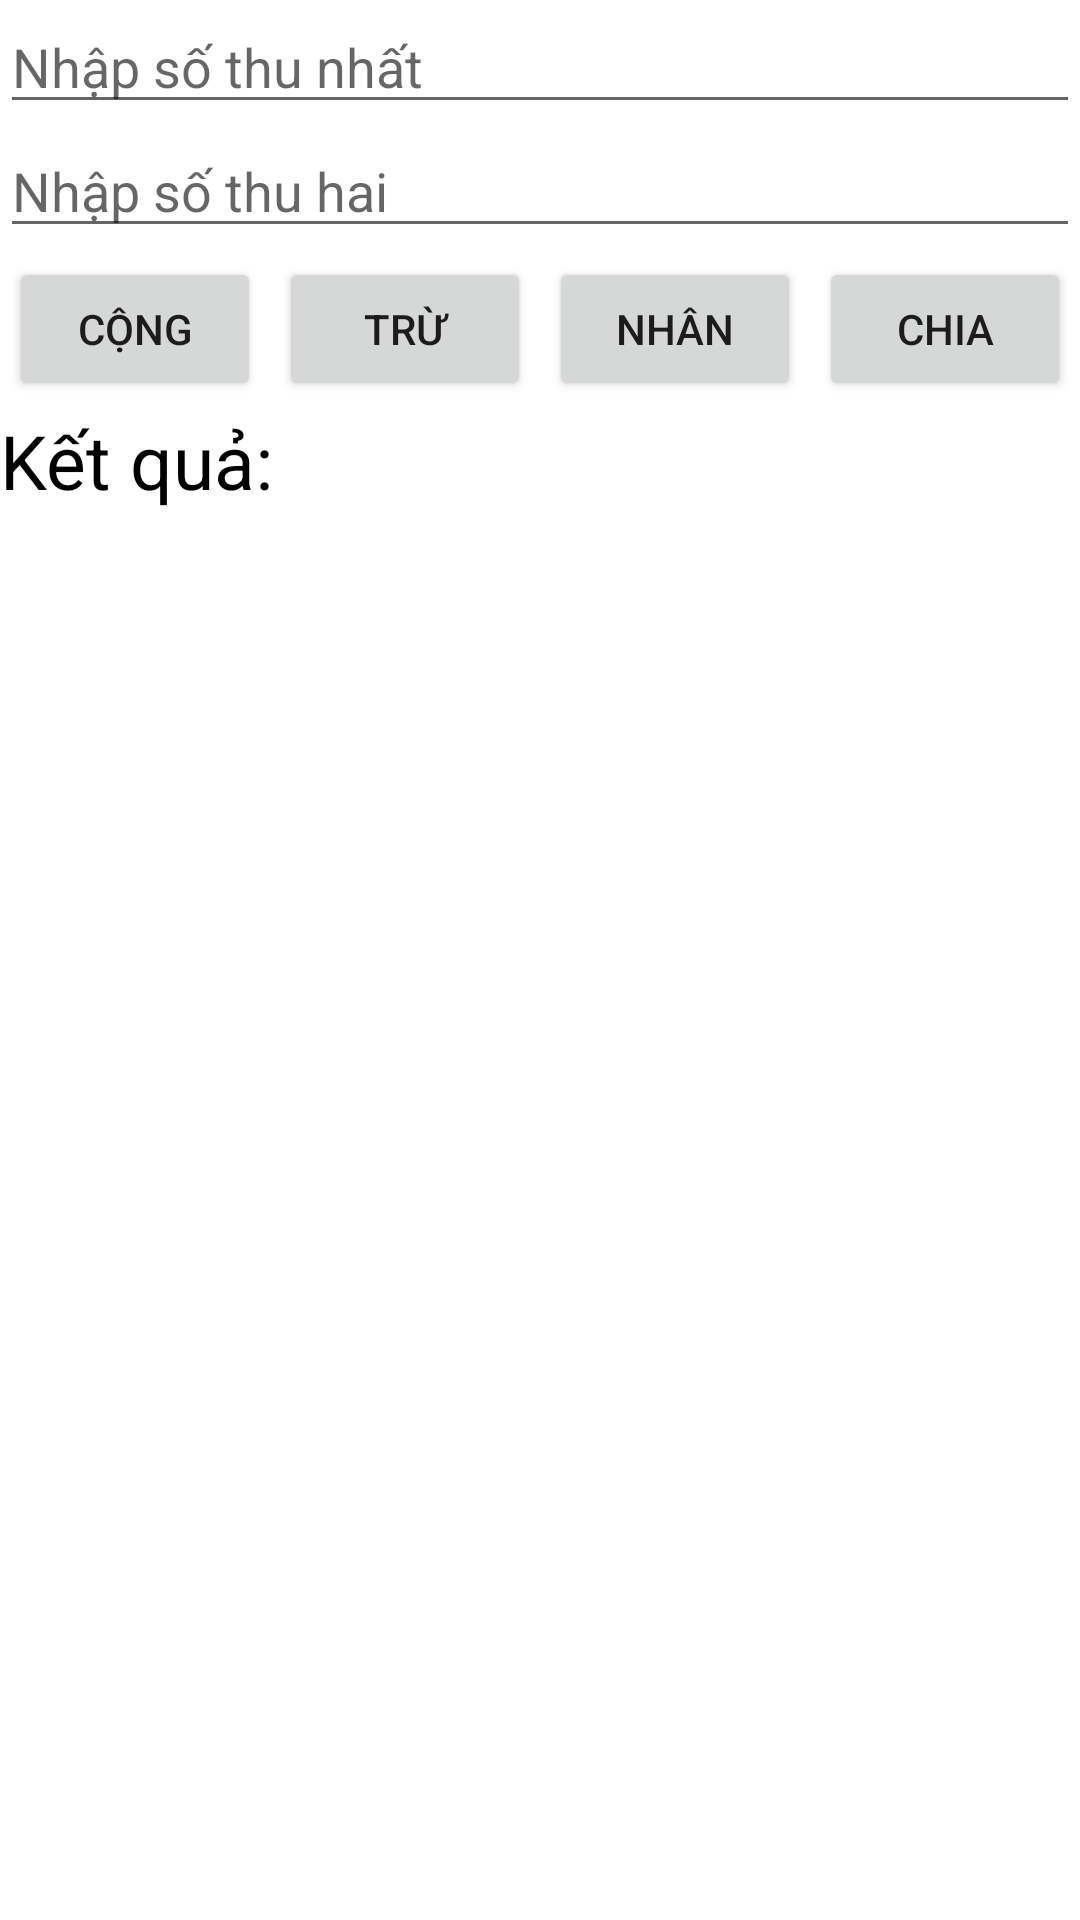

This screen was rendered from an Android layout file. Write that file and the resources it references.
<!-- AndroidManifest.xml: application theme Theme.TinhToan2 -->
<!-- res/layout/activity_main.xml -->
<?xml version="1.0" encoding="utf-8"?>
<LinearLayout xmlns:android="http://schemas.android.com/apk/res/android"
    xmlns:app="http://schemas.android.com/apk/res-auto"
    xmlns:tools="http://schemas.android.com/tools"
    android:layout_width="match_parent"
    android:layout_height="match_parent"
    android:layout_margin="10dp"
    android:orientation="vertical"
    tools:context=".MainActivity">

    <EditText
        android:id="@+id/edtSoThu1"
        android:layout_width="match_parent"
        android:layout_height="wrap_content"
        android:hint="Nhập số thu nhất"
        android:inputType="number" />

    <EditText
        android:id="@+id/edtSoThu2"
        android:layout_width="match_parent"
        android:layout_height="wrap_content"
        android:hint="Nhập số thu hai"
        android:inputType="number" />

    <LinearLayout
        android:layout_width="match_parent"
        android:layout_height="wrap_content"
        android:orientation="horizontal">

        <Button
            android:id="@+id/btnCong"
            android:layout_width="0dp"
            android:layout_weight="1"
            android:layout_margin="3dp"
            android:layout_height="wrap_content"
            android:text="cộng" />

        <Button
            android:id="@+id/btnTru"
            android:layout_width="0dp"
            android:layout_weight="1"
            android:layout_margin="3dp"
            android:layout_height="wrap_content"
            android:text="trừ" />

        <Button
            android:id="@+id/btnNhan"
            android:layout_width="0dp"
            android:layout_weight="1"
            android:layout_margin="3dp"
            android:layout_height="wrap_content"
            android:text="nhân" />

        <Button
            android:id="@+id/btnChia"
            android:layout_width="0dp"
            android:layout_weight="1"
            android:layout_margin="3dp"
            android:layout_height="wrap_content"
            android:text="chia" />
    </LinearLayout>

    <TextView
        android:layout_width="match_parent"
        android:layout_height="wrap_content"
        android:textSize="25dp"
        android:textColor="@color/black"
        android:text="Kết quả:"/>

    <TextView
        android:id="@+id/tvKetQua"
        android:layout_width="match_parent"
        android:layout_height="wrap_content"
        android:textSize="25dp"
        android:textColor="@color/black"
        />

</LinearLayout>
<!-- resources referenced by this layout -->
<resources>
  <style name="Theme.TinhToan2" parent="Theme.MaterialComponents.DayNight.DarkActionBar">
          
          <item name="colorPrimary">@color/purple_500</item>
          <item name="colorPrimaryVariant">@color/purple_700</item>
          <item name="colorOnPrimary">@color/white</item>
          
          <item name="colorSecondary">@color/teal_200</item>
          <item name="colorSecondaryVariant">@color/teal_700</item>
          <item name="colorOnSecondary">@color/black</item>
          
          <item name="android:statusBarColor">?attr/colorPrimaryVariant</item>
          
      </style>
  <!-- not gathered from this repository: default colours our renderer supplied (Android Studio template values) -->
  <color name="purple_500">#FF6200EE</color>
  <color name="purple_700">#FF3700B3</color>
  <color name="teal_200">#FF03DAC5</color>
  <color name="teal_700">#FF018786</color>
  <color name="black">#FF000000</color>
  <color name="white">#FFFFFFFF</color>
</resources>
